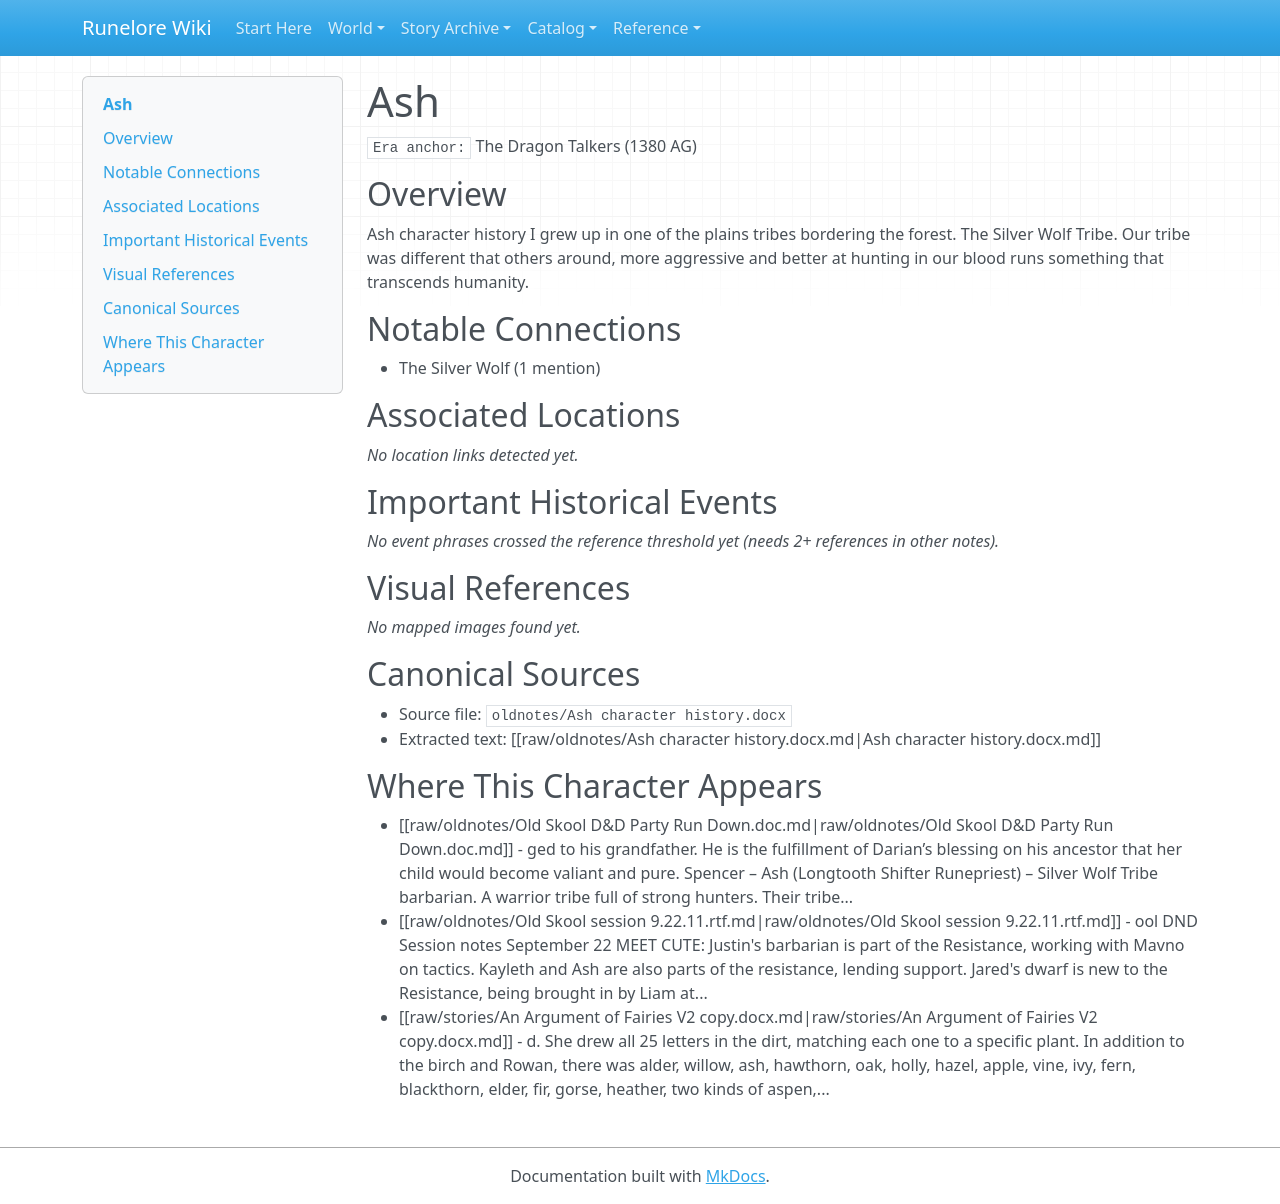

repository: chuff80/runednd · page: entities/characters/04-the-dragon-talkers/ash/index.html · generator: mkdocs

# Ash

`Era anchor:` The Dragon Talkers (1380 AG)

## Overview

Ash character history I grew up in one of the plains tribes bordering the forest. The Silver Wolf Tribe. Our tribe was different that others around, more aggressive and better at hunting in our blood runs something that transcends humanity.

## Notable Connections

- The Silver Wolf (1 mention)

## Associated Locations

_No location links detected yet._

## Important Historical Events

_No event phrases crossed the reference threshold yet (needs 2+ references in other notes)._

## Visual References

_No mapped images found yet._

## Canonical Sources

- Source file: `oldnotes/Ash character history.docx`
- Extracted text: [[raw/oldnotes/Ash character history.docx.md|Ash character history.docx.md]]

## Where This Character Appears

- [[raw/oldnotes/Old Skool D&D Party Run Down.doc.md|raw/oldnotes/Old Skool D&D Party Run Down.doc.md]] - ged to his grandfather. He is the fulfillment of Darian’s blessing on his ancestor that her child would become valiant and pure. Spencer – Ash (Longtooth Shifter Runepriest) – Silver Wolf Tribe barbarian. A warrior tribe full of strong hunters. Their tribe...
- [[raw/oldnotes/Old Skool session 9.22.11.rtf.md|raw/oldnotes/Old Skool session 9.22.11.rtf.md]] - ool DND Session notes September 22 MEET CUTE: Justin's barbarian is part of the Resistance, working with Mavno on tactics. Kayleth and Ash are also parts of the resistance, lending support. Jared's dwarf is new to the Resistance, being brought in by Liam at...
- [[raw/stories/An Argument of Fairies V2 copy.docx.md|raw/stories/An Argument of Fairies V2 copy.docx.md]] - d. She drew all 25 letters in the dirt, matching each one to a specific plant. In addition to the birch and Rowan, there was alder, willow, ash, hawthorn, oak, holly, hazel, apple, vine, ivy, fern, blackthorn, elder, fir, gorse, heather, two kinds of aspen,...
